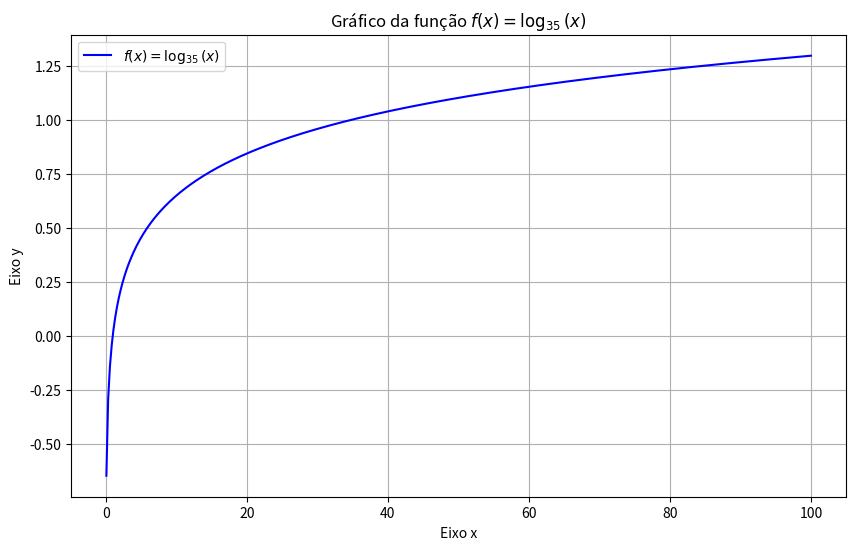

Recreate this plot in Python.
import numpy as np
import matplotlib.pyplot as plt

# A função logarítmica de base 35
# Usamos a fórmula de mudança de base: log_b(x) = log_e(x) / log_e(b)
def log_base_35(x):
  return np.log(x) / np.log(35)

# Cria um intervalo de valores para o eixo x.
# O logaritmo é definido apenas para x > 0.
x_valores = np.linspace(0.1, 100, 400)

# Calcula os valores correspondentes de y para cada x
y_valores = log_base_35(x_valores)

# Cria o gráfico
plt.figure(figsize=(10, 6)) # Define o tamanho da figura
plt.plot(x_valores, y_valores, label=r'$f(x) = \log_{35}(x)$', color='blue')

# Adiciona título e rótulos
plt.title('Gráfico da função $f(x) = \log_{35}(x)$')
plt.xlabel('Eixo x')
plt.ylabel('Eixo y')

# Adiciona uma grade para melhor visualização
plt.grid(True)

# Adiciona a legenda
plt.legend()
